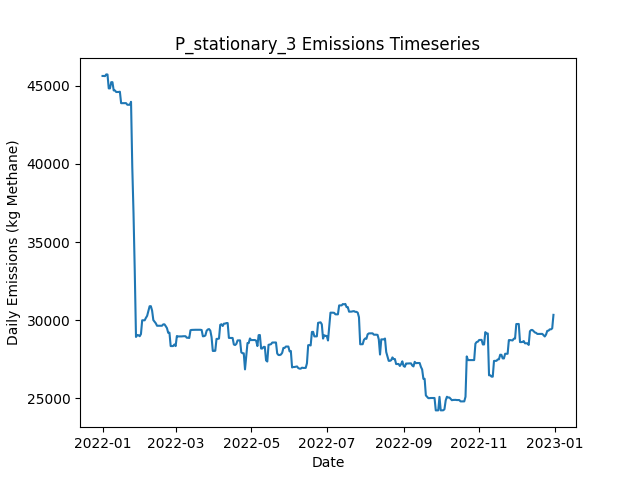

Values plotted in this chart, from the file beside it:
Date, Daily Emissions (Kg Methane), Daily Mitigable Emissions (Kg Methane), Daily Non-Mitigable Emissions (Kg Methan…, Daily Cost ($), Active Leaks, New Leaks, Leaks Repaired, Leaks Naturally Repaired, Leaks Tagged, Daily Repair Cost ($), Daily Natural Repair Cost ($), stationary Deployment Cost ($), stationary Sites flagged for Follow-Up, stationary Leaks tagged for repair, stationary Sites Visited, stationary Travel Time (Minutes), stationary Survey Time (Minutes), OGI_FU Deployment Cost ($), OGI_FU Sites flagged for Follow-Up, OGI_FU Leaks tagged for repair, OGI_FU Sites Visited, OGI_FU Travel Time (Minutes), OGI_FU Survey Time (Minutes)
2022-01-01, 45619, 14290, 31329, 6030, 365, 369, 0, 3, 0.00000, 0.00000, 600, 6030, 0, , 10, 0, 0, 0.00000, , 0, 0, 0, 0
2022-01-02, 45619, 14290, 31329, 30, 365, 0, 0, 0, 0.00000, 0.00000, 0.00000, 30, 0, , 10, 0, 0, 0.00000, , 0, 0, 0, 0
2022-01-03, 45609, 14281, 31329, 30, 363, 0, 0, 2, 0.00000, 0.00000, 400, 30, 0, , 10, 0, 0, 0.00000, , 0, 0, 0, 0
2022-01-04, 45720, 14305, 31415, 30, 365, 2, 0, 0, 0.00000, 0.00000, 0.00000, 30, 0, , 10, 0, 0, 0.00000, , 0, 0, 0, 0
2022-01-05, 45712, 14297, 31415, 30, 365, 3, 0, 2, 0.00000, 0.00000, 400, 30, 0, , 10, 0, 0, 0.00000, , 0, 0, 0, 0
2022-01-06, 44825, 14274, 30551, 30, 361, 0, 0, 3, 0.00000, 0.00000, 600, 30, 0, , 10, 0, 0, 0.00000, , 0, 0, 0, 0
2022-01-07, 44825, 14274, 30551, 30, 361, 0, 0, 0, 0.00000, 0.00000, 0.00000, 30, 0, , 10, 0, 0, 0.00000, , 0, 0, 0, 0
2022-01-08, 45223, 14274, 30948, 30, 365, 4, 0, 0, 0.00000, 0.00000, 0.00000, 30, 0, , 10, 0, 0, 0.00000, , 0, 0, 0, 0
2022-01-09, 45223, 14274, 30948, 30, 366, 1, 0, 0, 0.00000, 0.00000, 0.00000, 30, 0, , 10, 0, 0, 0.00000, , 0, 0, 0, 0
2022-01-10, 44695, 14213, 30482, 1030, 367, 3, 0, 1, 79, 0.00000, 200, 30, 10, , 10, 0, 0, 1000, , 79, 3, 120, 360
2022-01-11, 44695, 14213, 30482, 1030, 367, 0, 0, 0, 86, 0.00000, 0.00000, 30, 0, , 10, 0, 0, 1000, , 86, 3, 120, 360
2022-01-12, 44593, 14215, 30378, 1030, 367, 1, 0, 0, 78, 0.00000, 0.00000, 30, 0, , 10, 0, 0, 1000, , 78, 3, 120, 360
2022-01-13, 44595, 14217, 30378, 530, 368, 1, 0, 0, 24, 0.00000, 0.00000, 30, 0, , 10, 0, 0, 500, , 24, 1, 30, 120
2022-01-14, 44595, 14217, 30378, 30, 368, 0, 0, 0, 0.00000, 0.00000, 0.00000, 30, 0, , 10, 0, 0, 0.00000, , 0, 0, 0, 0
2022-01-15, 44612, 14234, 30378, 30, 371, 3, 0, 0, 0.00000, 0.00000, 0.00000, 30, 0, , 10, 0, 0, 0.00000, , 0, 0, 0, 0
2022-01-16, 43879, 14365, 29514, 30, 372, 2, 0, 0, 0.00000, 0.00000, 0.00000, 30, 0, , 10, 0, 0, 0.00000, , 0, 0, 0, 0
2022-01-17, 43879, 14365, 29514, 30, 372, 0, 0, 0, 0.00000, 0.00000, 0.00000, 30, 0, , 10, 0, 0, 0.00000, , 0, 0, 0, 0
2022-01-18, 43881, 14367, 29514, 30, 373, 1, 0, 0, 0.00000, 0.00000, 0.00000, 30, 0, , 10, 0, 0, 0.00000, , 0, 0, 0, 0
2022-01-19, 43881, 14367, 29514, 1030, 373, 0, 0, 0, 71, 0.00000, 0.00000, 30, 10, , 10, 0, 0, 1000, , 71, 3, 120, 360
2022-01-20, 43882, 14368, 29514, 1030, 374, 1, 0, 0, 80, 0.00000, 0.00000, 30, 0, , 10, 0, 0, 1000, , 80, 3, 120, 360
2022-01-21, 43778, 14368, 29411, 1030, 374, 1, 0, 0, 90, 0.00000, 0.00000, 30, 0, , 10, 0, 0, 1000, , 90, 3, 120, 360
2022-01-22, 43778, 14368, 29411, 530, 374, 0, 0, 0, 32, 0.00000, 0.00000, 30, 0, , 10, 0, 0, 500, , 32, 1, 30, 120
2022-01-23, 43778, 14368, 29411, 30, 375, 1, 0, 0, 0.00000, 0.00000, 0.00000, 30, 0, , 10, 0, 0, 0.00000, , 0, 0, 0, 0
2022-01-24, 43969, 14368, 29601, 30, 377, 2, 0, 0, 0.00000, 0.00000, 0.00000, 30, 0, , 10, 0, 0, 0.00000, , 0, 0, 0, 0
2022-01-25, 39803, 11066, 28737, 13230, 311, 1, 66, 0, 0.00000, 13200, 0.00000, 30, 0, , 10, 0, 0, 0.00000, , 0, 0, 0, 0
2022-01-26, 36839, 8102, 28737, 15630, 232, 0, 78, 1, 0.00000, 15600, 200, 30, 0, , 10, 0, 0, 0.00000, , 0, 0, 0, 0
2022-01-27, 33150, 4413, 28737, 14830, 158, 0, 74, 0, 0.00000, 14800, 0.00000, 30, 0, , 10, 0, 0, 0.00000, , 0, 0, 0, 0
2022-01-28, 28932, 195, 28737, 5030, 139, 1, 20, 0, 16, 4000, 0.00000, 30, 10, , 10, 0, 0, 1000, , 16, 3, 120, 360
2022-01-29, 29056, 319.3, 28737, 1030, 140, 1, 0, 0, 17, 0.00000, 0.00000, 30, 0, , 10, 0, 0, 1000, , 17, 3, 120, 360
2022-01-30, 29039, 319.3, 28719, 1030, 140, 1, 0, 0, 16, 0.00000, 0.00000, 30, 0, , 10, 0, 0, 1000, , 16, 3, 120, 360
2022-01-31, 28978, 344.8, 28633, 530, 141, 2, 0, 0, 4, 0.00000, 0.00000, 30, 0, , 10, 0, 0, 500, , 4, 1, 30, 120
2022-02-01, 29115, 482.2, 28633, 30, 144, 3, 0, 0, 0.00000, 0.00000, 0.00000, 30, 0, , 10, 0, 0, 0.00000, , 0, 0, 0, 0
2022-02-02, 29997, 500.5, 29497, 30, 146, 2, 0, 0, 0.00000, 0.00000, 0.00000, 30, 0, , 10, 0, 0, 0.00000, , 0, 0, 0, 0
2022-02-03, 29997, 500.2, 29497, 30, 145, 0, 0, 1, 0.00000, 0.00000, 200, 30, 0, , 10, 0, 0, 0.00000, , 0, 0, 0, 0
2022-02-04, 29995, 498.5, 29497, 230, 144, 0, 1, 0, 0.00000, 200, 0.00000, 30, 0, , 10, 0, 0, 0.00000, , 0, 0, 0, 0
2022-02-05, 30151, 360.7, 29791, 830, 139, 1, 4, 2, 0.00000, 800, 400, 30, 0, , 10, 0, 0, 0.00000, , 0, 0, 0, 0
2022-02-06, 30283, 491.9, 29791, 1430, 139, 2, 2, 0, 14, 400, 0.00000, 30, 10, , 10, 0, 0, 1000, , 14, 3, 120, 360
2022-02-07, 30577, 492.8, 30084, 1030, 141, 2, 0, 0, 17, 0.00000, 0.00000, 30, 0, , 10, 0, 0, 1000, , 17, 3, 120, 360
2022-02-08, 30894, 516.2, 30378, 1030, 144, 3, 0, 0, 21, 0.00000, 0.00000, 30, 0, , 10, 0, 0, 1000, , 21, 3, 120, 360
2022-02-09, 30899, 520.4, 30378, 530, 147, 3, 0, 0, 5, 0.00000, 0.00000, 30, 0, , 10, 0, 0, 500, , 5, 1, 30, 120
2022-02-10, 30616, 531.8, 30084, 30, 147, 1, 0, 0, 0.00000, 0.00000, 0.00000, 30, 0, , 10, 0, 0, 0.00000, , 0, 0, 0, 0
2022-02-11, 30010, 599.5, 29411, 30, 150, 4, 0, 0, 0.00000, 0.00000, 0.00000, 30, 0, , 10, 0, 0, 0.00000, , 0, 0, 0, 0
2022-02-12, 29906, 599.5, 29307, 30, 149, 0, 0, 0, 0.00000, 0.00000, 0.00000, 30, 0, , 10, 0, 0, 0.00000, , 0, 0, 0, 0
2022-02-13, 29803, 599.5, 29203, 30, 148, 0, 0, 0, 0.00000, 0.00000, 0.00000, 30, 0, , 10, 0, 0, 0.00000, , 0, 0, 0, 0
2022-02-14, 29647, 443.7, 29203, 830, 145, 1, 4, 0, 0.00000, 800, 0.00000, 30, 0, , 10, 0, 0, 0.00000, , 0, 0, 0, 0
2022-02-15, 29647, 443.7, 29203, 1030, 145, 0, 0, 0, 21, 0.00000, 0.00000, 30, 10, , 10, 0, 0, 1000, , 21, 3, 120, 360
2022-02-16, 29647, 444.1, 29203, 1030, 146, 1, 0, 0, 19, 0.00000, 0.00000, 30, 0, , 10, 0, 0, 1000, , 19, 3, 120, 360
2022-02-17, 29647, 444.1, 29203, 1030, 146, 0, 0, 0, 15, 0.00000, 0.00000, 30, 0, , 10, 0, 0, 1000, , 15, 3, 120, 360
2022-02-18, 29647, 444.1, 29203, 530, 146, 0, 0, 0, 5, 0.00000, 0.00000, 30, 0, , 10, 0, 0, 500, , 5, 1, 30, 120
2022-02-19, 29736, 533.3, 29203, 30, 149, 3, 0, 0, 0.00000, 0.00000, 0.00000, 30, 0, , 10, 0, 0, 0.00000, , 0, 0, 0, 0
2022-02-20, 29736, 533.3, 29203, 30, 149, 0, 0, 0, 0.00000, 0.00000, 0.00000, 30, 0, , 10, 0, 0, 0.00000, , 0, 0, 0, 0
2022-02-21, 29622, 505.3, 29117, 430, 147, 1, 2, 0, 0.00000, 400, 0.00000, 30, 0, , 10, 0, 0, 0.00000, , 0, 0, 0, 0
2022-02-22, 29494, 481.2, 29013, 630, 143, 0, 3, 0, 0.00000, 600, 0.00000, 30, 0, , 10, 0, 0, 0.00000, , 0, 0, 0, 0
2022-02-23, 29197, 183.5, 29013, 1030, 138, 0, 5, 0, 0.00000, 1000, 0.00000, 30, 0, , 10, 0, 0, 0.00000, , 0, 0, 0, 0
2022-02-24, 29208, 194.5, 29013, 1030, 139, 1, 0, 0, 14, 0.00000, 0.00000, 30, 10, , 10, 0, 0, 1000, , 14, 3, 120, 360
2022-02-25, 28348, 198.6, 28149, 1030, 139, 1, 0, 0, 19, 0.00000, 0.00000, 30, 0, , 10, 0, 0, 1000, , 19, 3, 120, 360
2022-02-26, 28348, 198.6, 28149, 1030, 139, 0, 0, 0, 14, 0.00000, 0.00000, 30, 0, , 10, 0, 0, 1000, , 14, 3, 120, 360
2022-02-27, 28348, 198.6, 28149, 530, 139, 0, 0, 0, 8, 0.00000, 0.00000, 30, 0, , 10, 0, 0, 500, , 8, 1, 30, 120
2022-02-28, 28452, 198.9, 28253, 30, 141, 2, 0, 0, 0.00000, 0.00000, 0.00000, 30, 0, , 10, 0, 0, 0.00000, , 0, 0, 0, 0
2022-03-01, 28348, 198.9, 28149, 30, 140, 0, 0, 0, 0.00000, 0.00000, 0.00000, 30, 0, , 10, 0, 0, 0.00000, , 0, 0, 0, 0
... 305 more rows
